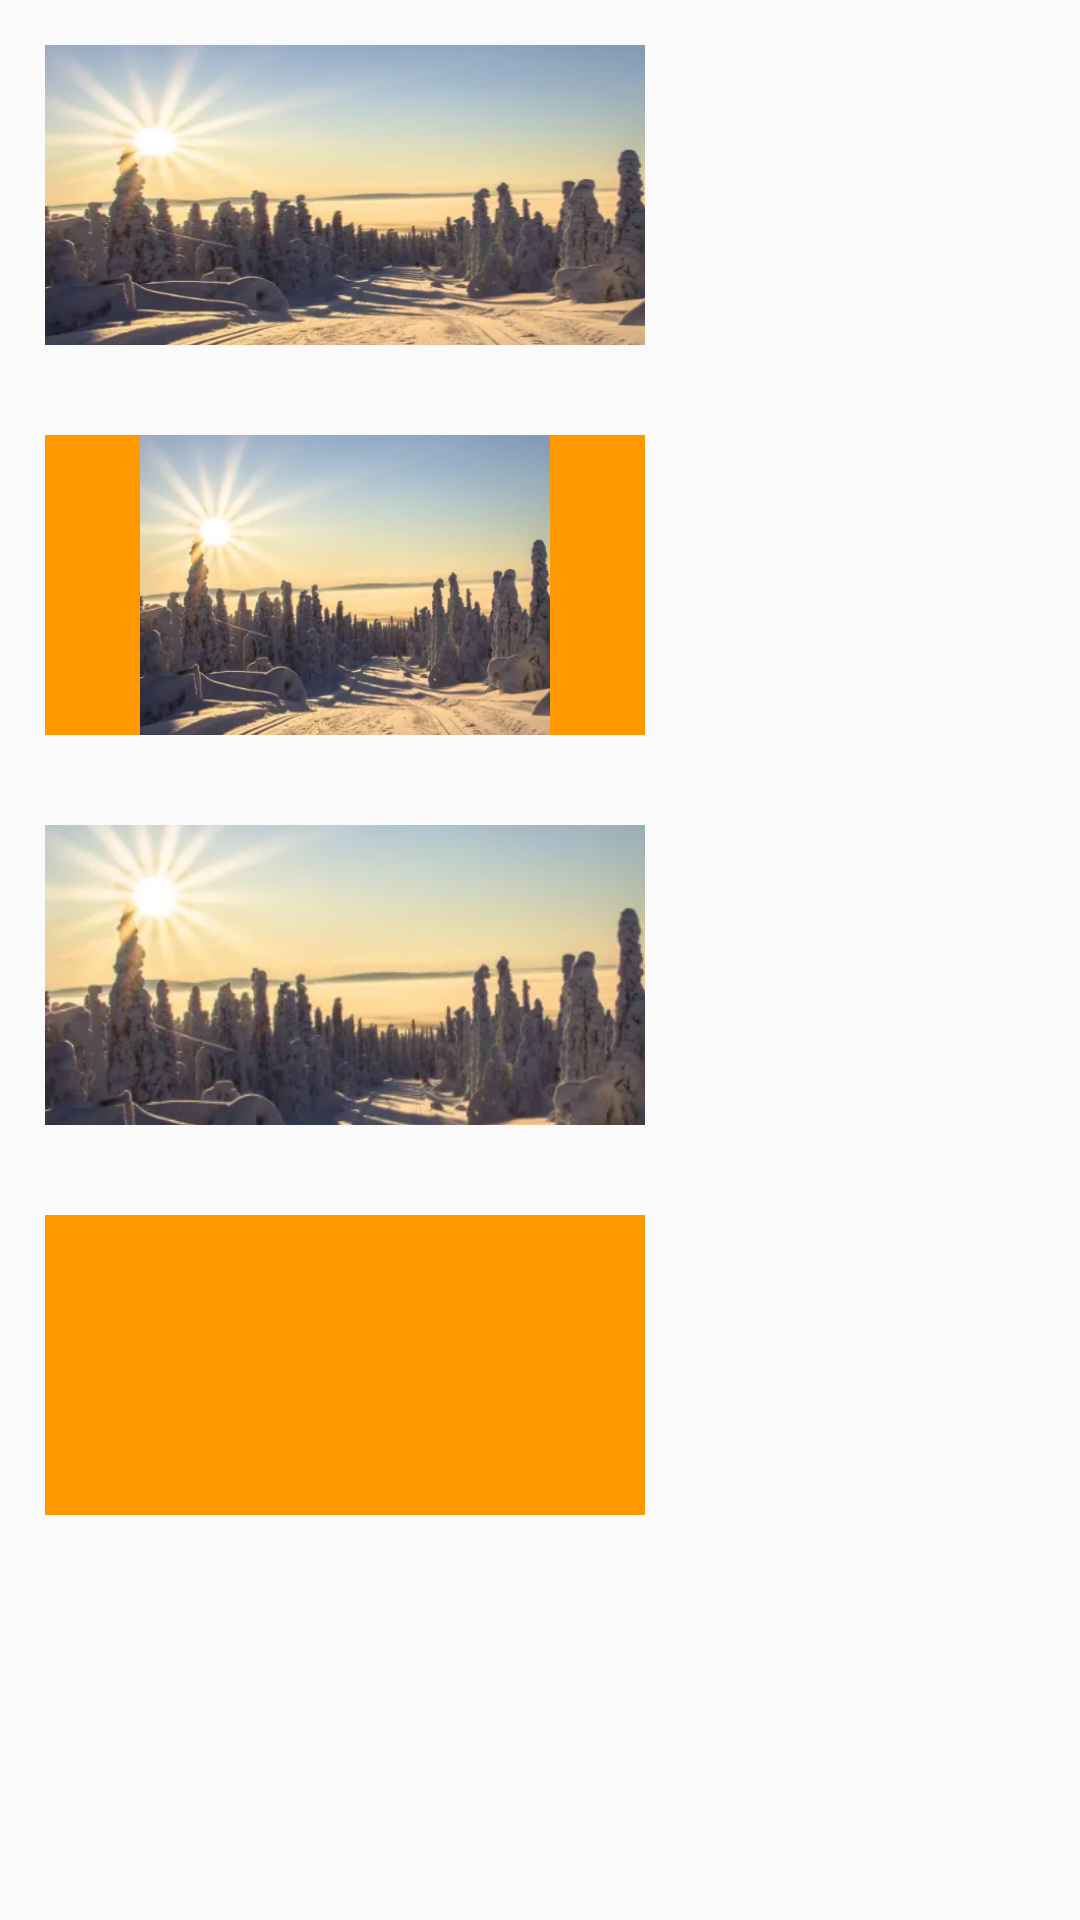

Produce the Android XML layout that renders to this screen, including the resource entries it uses.
<!-- AndroidManifest.xml: application theme Theme.HelloWord -->
<!-- res/layout/activity_imageview.xml -->
<?xml version="1.0" encoding="utf-8"?>
<RelativeLayout xmlns:android="http://schemas.android.com/apk/res/android"
    xmlns:app="http://schemas.android.com/apk/res-auto"
    xmlns:tools="http://schemas.android.com/tools"
    android:layout_width="match_parent"
    android:layout_height="match_parent"
    android:padding="15dp">

    <ImageView
        android:id="@+id/iv_1"
        android:layout_width="200dp"
        android:layout_height="100dp"
        android:background="#ff9900"
        android:src="@drawable/sun"
        android:scaleType="fitXY"/>

    <ImageView
        android:id="@+id/iv_2"
        android:layout_width="200dp"
        android:layout_height="100dp"
        android:background="#ff9900"
        android:src="@drawable/sun"
        android:scaleType="fitCenter"
        android:layout_below="@+id/iv_1"
        android:layout_marginTop="30dp"/>

    <ImageView
        android:id="@+id/iv_3"
        android:layout_width="200dp"
        android:layout_height="100dp"
        android:background="#ff9900"
        android:src="@drawable/sun"
        android:scaleType="centerCrop"
        android:layout_below="@+id/iv_2"
        android:layout_marginTop="30dp"/>

    <ImageView
        android:id="@+id/iv_4"
        android:layout_width="200dp"
        android:layout_height="100dp"
        android:background="#ff9900"
        android:scaleType="centerCrop"
        android:layout_below="@+id/iv_3"
        android:layout_marginTop="30dp"/>



</RelativeLayout>
<!-- resources referenced by this layout -->
<resources>
  <!-- drawable sun: png bitmap (drawable-xxhdpi, 236365 bytes) -->
  <style name="Theme.HelloWord" parent="Theme.MaterialComponents.DayNight.NoActionBar.Bridge">
          
          <item name="colorPrimary">@color/purple_500</item>
          <item name="colorPrimaryVariant">@color/purple_700</item>
          <item name="colorOnPrimary">@color/white</item>
          
          <item name="colorSecondary">@color/teal_200</item>
          <item name="colorSecondaryVariant">@color/teal_700</item>
          <item name="colorOnSecondary">@color/black</item>
          
          <item name="android:statusBarColor" tools:targetApi="l">?attr/colorPrimaryVariant</item>
          
      </style>
  <color name="purple_500">#FF6200EE</color>
  <color name="purple_700">#FF3700B3</color>
  <color name="white">#FFFFFFFF</color>
  <color name="teal_200">#FF03DAC5</color>
  <color name="teal_700">#FF018786</color>
  <color name="black">#FF000000</color>
</resources>
